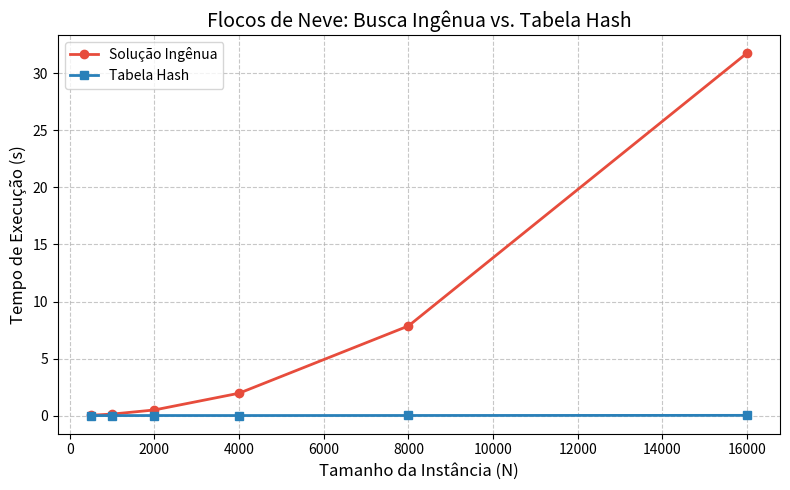

This figure's Python source:
import matplotlib.pyplot as plt

# Tempos medidos no terminal
n_vals = [500, 1000, 2000, 4000, 8000, 16000]
t_ingenua = [0.0302, 0.1312, 0.4932, 1.9606, 7.8572, 31.7856]
t_hash = [0.0007, 0.0013, 0.0068, 0.0053, 0.0107, 0.0216]

# Configuração da figura
plt.figure(figsize=(8, 5))

# Plotando as linhas
plt.plot(n_vals, t_ingenua, marker='o', color='#e74c3c', linewidth=2, label='Solução Ingênua')
plt.plot(n_vals, t_hash, marker='s', color='#2980b9', linewidth=2, label='Tabela Hash')

# Estilização
plt.xlabel('Tamanho da Instância (N)', fontsize=12)
plt.ylabel('Tempo de Execução (s)', fontsize=12)
plt.title('Flocos de Neve: Busca Ingênua vs. Tabela Hash', fontsize=14)
plt.legend()
plt.grid(True, linestyle='--', alpha=0.7)
plt.tight_layout()

# Salva a imagem na mesma pasta
plt.savefig('grafico_flocos_final.png', dpi=300)

# Exibe o gráfico na tela
plt.show()
